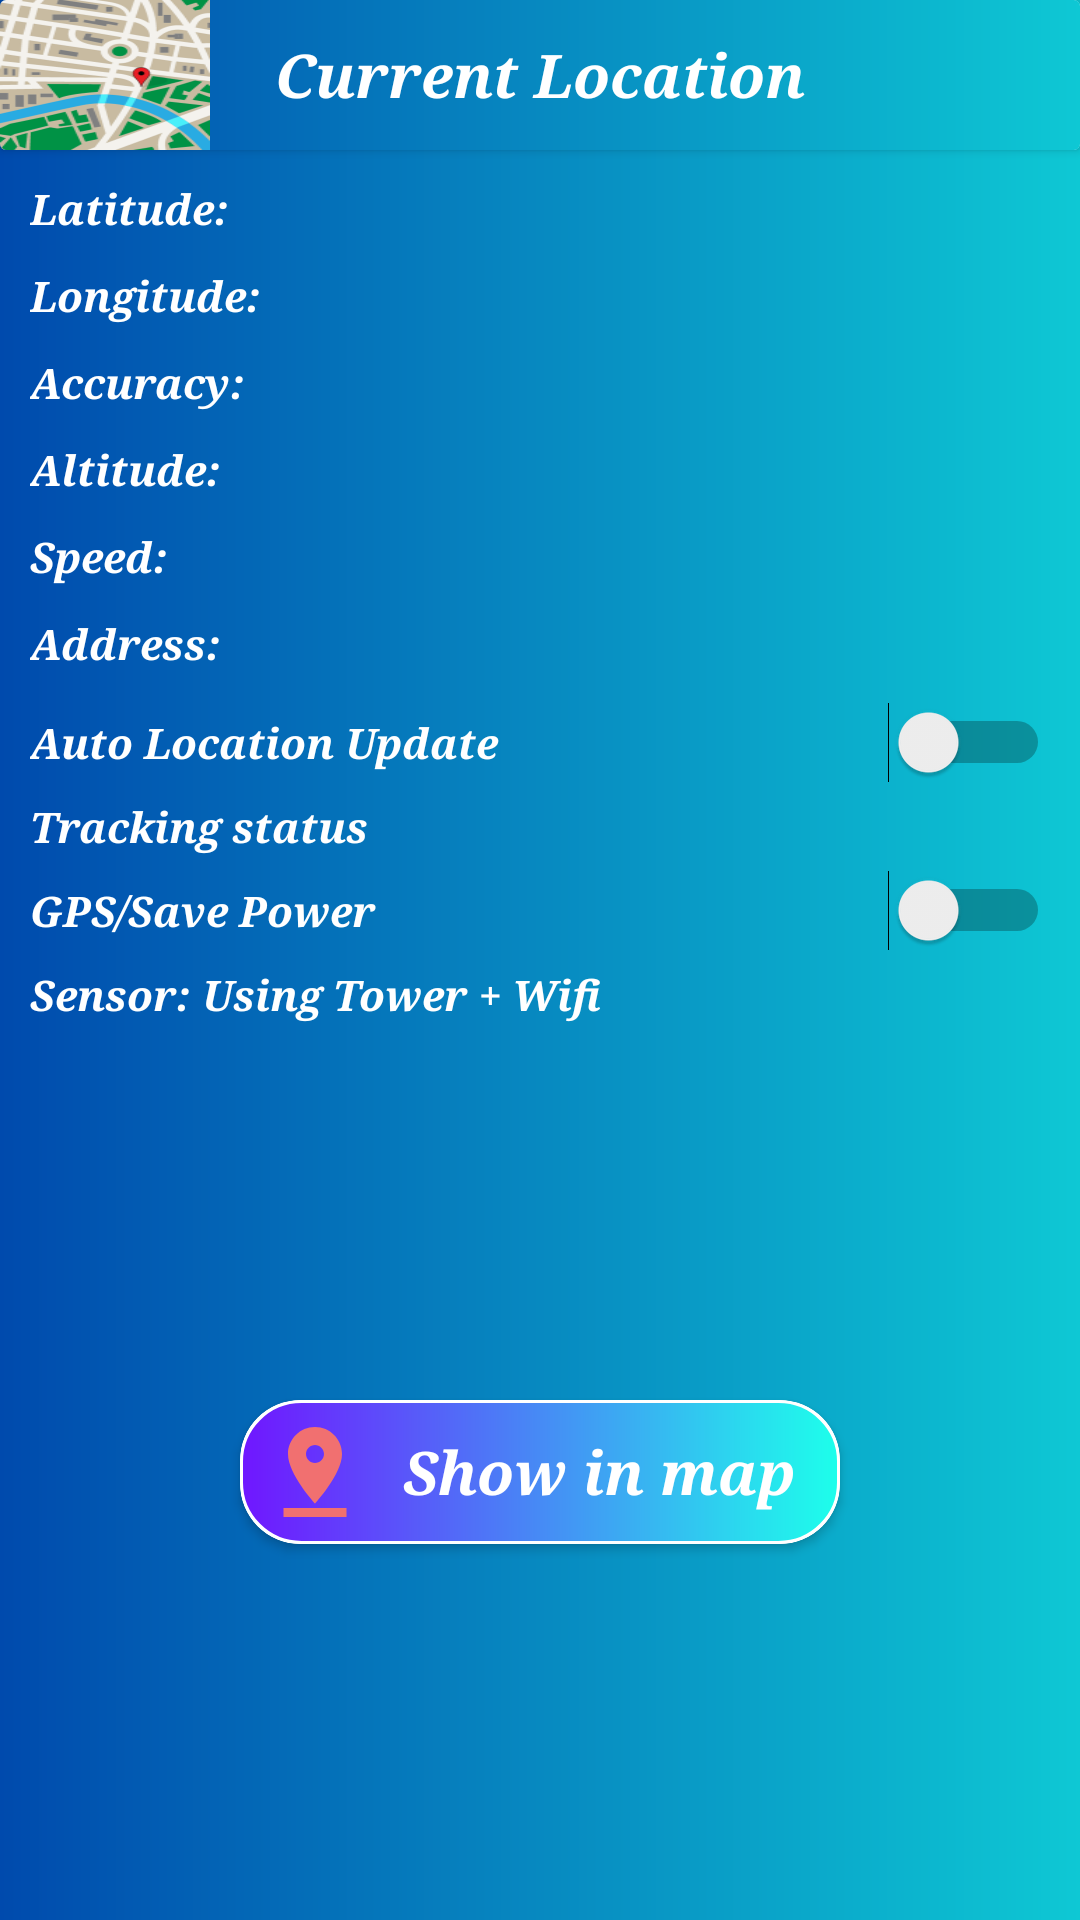

Reconstruct the res/layout file that produces this screen, plus the resources it refers to.
<!-- AndroidManifest.xml: application theme Theme.GeoTrack -->
<!-- res/layout/activity_current_location.xml -->
<?xml version="1.0" encoding="utf-8"?>
<androidx.constraintlayout.widget.ConstraintLayout
    xmlns:android="http://schemas.android.com/apk/res/android"
    xmlns:app="http://schemas.android.com/apk/res-auto"
    xmlns:tools="http://schemas.android.com/tools"
    android:layout_width="match_parent"
    android:layout_height="match_parent"
    android:background="@drawable/card_bg"
    android:outlineSpotShadowColor="#919294"
    tools:context=".CurrentLocation">

    <androidx.cardview.widget.CardView
        android:id="@+id/cardView"
        android:layout_width="wrap_content"
        android:layout_height="50dp"
        app:layout_constraintEnd_toEndOf="parent"
        app:layout_constraintStart_toStartOf="parent"
        app:layout_constraintTop_toTopOf="parent">

        <View
            android:layout_width="match_parent"
            android:layout_height="match_parent"
            android:background="@drawable/card_bg" />


        <ImageView
            android:layout_width="70dp"
            android:layout_height="match_parent"
            android:scaleType="fitXY"
            android:src="@drawable/logo" />

        <TextView
            android:layout_width="wrap_content"
            android:layout_height="wrap_content"
            android:layout_gravity="center_horizontal|center_vertical"
            android:fontFamily="serif"
            android:textColor="@android:color/white"
            android:text="Current Location"
            android:textSize="20sp"
            android:textStyle="bold|italic" />
    </androidx.cardview.widget.CardView>

    <TextView
        android:id="@+id/latitudeTxt"
        android:layout_width="match_parent"
        android:layout_height="wrap_content"
        android:layout_marginTop="10dp"
        android:layout_marginEnd="10dp"
        android:fontFamily="serif"
        android:layout_marginStart="10dp"
        android:text="Latitude: "
        android:textColor="@android:color/white"
        android:textStyle="bold|italic"
        app:layout_constraintEnd_toEndOf="parent"
        app:layout_constraintStart_toStartOf="parent"
        app:layout_constraintTop_toBottomOf="@+id/cardView" />

    <TextView
        android:id="@+id/longitudeTxt"
        android:layout_width="match_parent"
        android:layout_height="wrap_content"
        android:layout_marginEnd="10dp"
        android:fontFamily="serif"
        android:text="Longitude: "
        android:layout_marginTop="10dp"
        android:textColor="@android:color/white"
        android:textStyle="bold|italic"
        android:layout_marginStart="10dp"
        app:layout_constraintEnd_toEndOf="@+id/latitudeTxt"
        app:layout_constraintStart_toStartOf="@+id/latitudeTxt"
        app:layout_constraintTop_toBottomOf="@+id/latitudeTxt" />

    <TextView
        android:id="@+id/altitudeTxt"
        android:layout_width="match_parent"
        android:layout_height="wrap_content"
        android:fontFamily="serif"
        android:text="Altitude: "
        android:layout_marginEnd="10dp"
        android:layout_marginStart="10dp"
        android:layout_marginTop="10dp"
        android:textColor="@android:color/white"
        android:textStyle="bold|italic"
        app:layout_constraintEnd_toEndOf="@+id/accuracyTxt"
        app:layout_constraintStart_toStartOf="@+id/accuracyTxt"
        app:layout_constraintTop_toBottomOf="@+id/accuracyTxt" />

    <TextView
        android:id="@+id/accuracyTxt"
        android:layout_width="match_parent"
        android:layout_height="wrap_content"
        android:fontFamily="serif"
        android:text="Accuracy: "
        android:layout_marginTop="10dp"
        android:layout_marginStart="10dp"
        android:layout_marginEnd="10dp"
        android:textColor="@android:color/white"
        android:textStyle="bold|italic"
        app:layout_constraintEnd_toEndOf="@+id/longitudeTxt"
        app:layout_constraintStart_toStartOf="@+id/longitudeTxt"
        app:layout_constraintTop_toBottomOf="@+id/longitudeTxt" />

    <TextView
        android:id="@+id/speedTxt"
        android:layout_width="match_parent"
        android:layout_height="wrap_content"
        android:fontFamily="serif"
        android:text="Speed: "
        android:layout_marginEnd="10dp"
        android:layout_marginTop="10dp"
        android:textColor="@android:color/white"
        android:textStyle="bold|italic"
        android:layout_marginStart="10dp"
        app:layout_constraintEnd_toEndOf="@+id/altitudeTxt"
        app:layout_constraintStart_toStartOf="@+id/altitudeTxt"
        app:layout_constraintTop_toBottomOf="@+id/altitudeTxt" />

    <TextView
        android:id="@+id/addressTxt"
        android:layout_width="match_parent"
        android:layout_height="wrap_content"
        android:layout_marginTop="10dp"
        android:layout_marginEnd="10dp"
        android:fontFamily="serif"
        android:layout_marginStart="10dp"
        android:text="Address: "
        android:textColor="@android:color/white"
        android:textStyle="bold|italic"
        app:layout_constraintStart_toStartOf="@+id/speedTxt"
        app:layout_constraintTop_toBottomOf="@+id/speedTxt" />

    <Switch
        android:id="@+id/locationSwitch"
        android:layout_width="match_parent"
        android:layout_height="wrap_content"
        android:layout_marginTop="10dp"
        android:layout_marginEnd="10dp"
        android:fontFamily="serif"
        android:layout_marginStart="10dp"
        android:text="Auto Location Update"
        android:textColor="@android:color/white"
        android:textStyle="bold|italic"
        app:layout_constraintEnd_toEndOf="parent"
        app:layout_constraintStart_toStartOf="parent"
        app:layout_constraintTop_toBottomOf="@+id/addressTxt" />

    <TextView
        android:id="@+id/trackingStatus"
        android:layout_width="match_parent"
        android:layout_height="wrap_content"
        android:fontFamily="serif"
        android:text="Tracking status"
        android:layout_marginTop="5dp"
        android:textStyle="bold|italic"
        android:layout_marginStart="10dp"
        android:layout_marginEnd="10dp"
        android:textColor="@color/white"
        app:layout_constraintStart_toStartOf="parent"
        app:layout_constraintTop_toBottomOf="@+id/locationSwitch" />

    <Switch
        android:id="@+id/gpsSwitch"
        android:layout_width="match_parent"
        android:layout_height="wrap_content"
        android:fontFamily="serif"
        android:text="GPS/Save Power"
        android:layout_marginStart="10dp"
        android:layout_marginTop="5dp"
        android:layout_marginEnd="10dp"
        android:textColor="@android:color/white"
        android:textStyle="bold|italic"
        app:layout_constraintEnd_toEndOf="parent"
        app:layout_constraintStart_toStartOf="parent"
        app:layout_constraintTop_toBottomOf="@+id/trackingStatus" />

    <TextView
        android:id="@+id/sensorTxt"
        android:layout_width="match_parent"
        android:layout_height="wrap_content"
        android:layout_marginStart="10dp"
        android:layout_marginTop="5dp"
        android:layout_marginEnd="10dp"
        android:fontFamily="serif"
        android:text="Sensor: Using Tower + Wifi"
        android:textColor="@android:color/white"
        android:textStyle="bold|italic"
        app:layout_constraintEnd_toEndOf="parent"
        app:layout_constraintStart_toStartOf="parent"
        app:layout_constraintTop_toBottomOf="@+id/gpsSwitch" />

    <androidx.cardview.widget.CardView
        android:id="@+id/showMapBtn"
        android:layout_width="200dp"
        android:layout_height="48dp"
        app:cardCornerRadius="20dp"
        app:layout_constraintBottom_toBottomOf="parent"
        app:layout_constraintEnd_toEndOf="parent"
        app:layout_constraintStart_toStartOf="parent"
        app:layout_constraintTop_toBottomOf="@+id/sensorTxt" >
        <View
            android:layout_width="match_parent"
            android:layout_height="match_parent"
            android:background="@drawable/button_bg"/>

        <ImageView
            android:layout_width="50dp"
            android:layout_height="match_parent"
            android:src="@drawable/baseline_pin_drop_24"
            android:padding="6dp"/>
        
        <TextView
            android:layout_width="wrap_content"
            android:layout_height="wrap_content"
            android:text="Show in map"
            android:textColor="@color/white"
            android:layout_gravity="center_vertical|end"
            android:layout_marginEnd="15dp"
            android:textSize="20sp"
            android:textStyle="bold|italic"
            android:fontFamily="serif"/>
    </androidx.cardview.widget.CardView>

</androidx.constraintlayout.widget.ConstraintLayout>
<!-- resources referenced by this layout -->
<resources>
  <color name="white">#FFFFFFFF</color>
  <!-- drawable baseline_pin_drop_24 (drawable) -->
  <vector android:height="50dp" android:tint="#F17070"
      android:viewportHeight="24" android:viewportWidth="24"
      android:width="50dp" xmlns:android="http://schemas.android.com/apk/res/android">
      <path android:fillColor="@android:color/white" android:pathData="M18,8c0,-3.31 -2.69,-6 -6,-6S6,4.69 6,8c0,4.5 6,11 6,11s6,-6.5 6,-11zM10,8c0,-1.1 0.9,-2 2,-2s2,0.9 2,2 -0.89,2 -2,2c-1.1,0 -2,-0.9 -2,-2zM5,20v2h14v-2L5,20z"/>
  </vector>
  <!-- drawable button_bg (drawable) -->
  <?xml version="1.0" encoding="utf-8"?>
  <shape
      android:shape="rectangle"
      xmlns:android="http://schemas.android.com/apk/res/android">
  
      <gradient
          android:startColor="#7016FF"
          android:endColor="#1DFFEB"/>
      <corners
          android:radius="20dp"/>
      <stroke
          android:width="1dp"
          android:color="@color/white"/>
  </shape>
  <!-- drawable card_bg (drawable) -->
  <?xml version="1.0" encoding="utf-8"?>
  <shape
      android:shape="rectangle"
      xmlns:android="http://schemas.android.com/apk/res/android">
  
      <gradient
          android:startColor="#004AAD"
          android:endColor="#0EC8D4"/>
  </shape>
  <!-- drawable logo: png bitmap (drawable, 29383 bytes) -->
  <style name="Theme.GeoTrack" parent="Base.Theme.GeoTrack" />
  <style name="Base.Theme.GeoTrack" parent="Theme.Material3.DayNight.NoActionBar">
          
          
      </style>
</resources>
